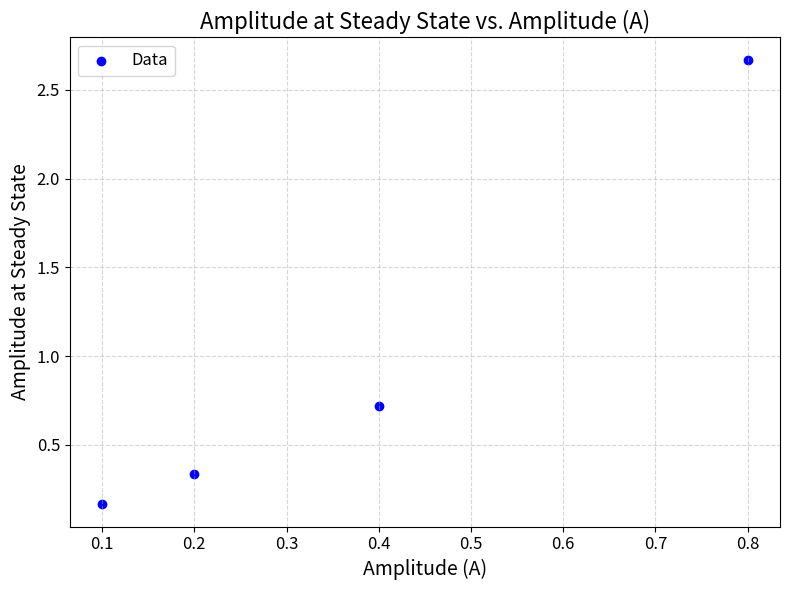

Source code (Python):
import numpy as np
import matplotlib.pyplot as plt
import matplotlib.animation as animation

# Time parameters
time_step = 0.005  # Time step
half_time_step = time_step / 2  # Half time step
current_time = 0  # Start time

# Initial conditions
initial_angular_position = 0.  # Initial angular position
initial_angular_velocity = 0.  # Initial angular velocity

# Model parameters (set m=g=L=1)
natural_frequency = 1  # Natural frequency
natural_frequency_squared = natural_frequency ** 2
damping_coefficient = 3 / 8  # Damping coefficient
drive_frequency = 2 / 3  # Drive frequency
drive_force_amplitudes = [0.1, 0.2, 0.4, 0.8]  # Amplitude of drive force

# Lists to store data
angular_position_data = []  # List to store angular position
angular_momentum_data = []  # List to store angular momentum
amplitude_data = []  # List of amplitude
amplitude_at_steady_state = []  # List of amplitude at steady state

def calculate_acceleration(theta, p, t):
    # Calculate acceleration
    acceleration = -natural_frequency_squared * np.sin(theta)  # Pendulum
    acceleration += -damping_coefficient * p  # Damping
    acceleration += drive_amplitude * np.cos(drive_frequency * t)  # Drive force
    return acceleration

def runge_kutta_fourth_order(x, v, t):
    # Runge-Kutta 4th order method
    xk1 = time_step * v
    vk1 = time_step * calculate_acceleration(x, v, t)
    xk2 = time_step * (v + vk1 / 2)
    vk2 = time_step * calculate_acceleration(x + xk1 / 2, v + vk1 / 2, t + time_step / 2)
    xk3 = time_step * (v + vk2 / 2)
    vk3 = time_step * calculate_acceleration(x + xk2 / 2, v + vk2 / 2, t + time_step / 2)
    xk4 = time_step * (v + vk3)
    vk4 = time_step * calculate_acceleration(x + xk3, v + vk3, t + time_step)
    x += (xk1 + 2 * xk2 + 2 * xk3 + xk4) / 6
    v += (vk1 + 2 * vk2 + 2 * vk3 + vk4) / 6
    t += time_step
    return x, v, t

def simulation_step(t, p, theta):
    # Perform simulation step
    while True:
        p_prev = p
        theta, p, t = runge_kutta_fourth_order(theta, p, t)

        # Store data
        angular_position_data.append(theta)
        angular_momentum_data.append(p)

        # Check for steady state
        if t > 500:
            if (p >= 0 and p_prev < 0) or (p <= 0 and p_prev > 0):
                return np.abs(theta)

        # Normalize theta
        if theta > np.pi:
            theta -= 2 * np.pi
        if theta < -np.pi:
            theta += 2 * np.pi

# Perform simulation for different amplitudes
for amplitude in drive_force_amplitudes:
    drive_amplitude = amplitude
    amplitude_at_steady_state.append(simulation_step(current_time, initial_angular_velocity, initial_angular_position))

# Plot results
plt.figure(figsize=(8, 6))  # Adjust figure size
plt.scatter(drive_force_amplitudes, amplitude_at_steady_state, color='blue', marker='o', label='Data')  # Customize scatter plot
plt.title("Amplitude at Steady State vs. Amplitude (A)", fontsize=16)  # Add title with increased font size
plt.xlabel("Amplitude (A)", fontsize=14)  # Add x-axis label with increased font size
plt.ylabel("Amplitude at Steady State", fontsize=14)  # Add y-axis label with increased font size
plt.xticks(fontsize=12)  # Increase font size of x-axis ticks
plt.yticks(fontsize=12)  # Increase font size of y-axis ticks
plt.grid(True, linestyle='--', alpha=0.5)  # Add grid lines with dashed style and transparency
plt.legend(fontsize=12)  # Add legend with increased font size
plt.tight_layout()  # Adjust layout to prevent overlapping elements
plt.show()

